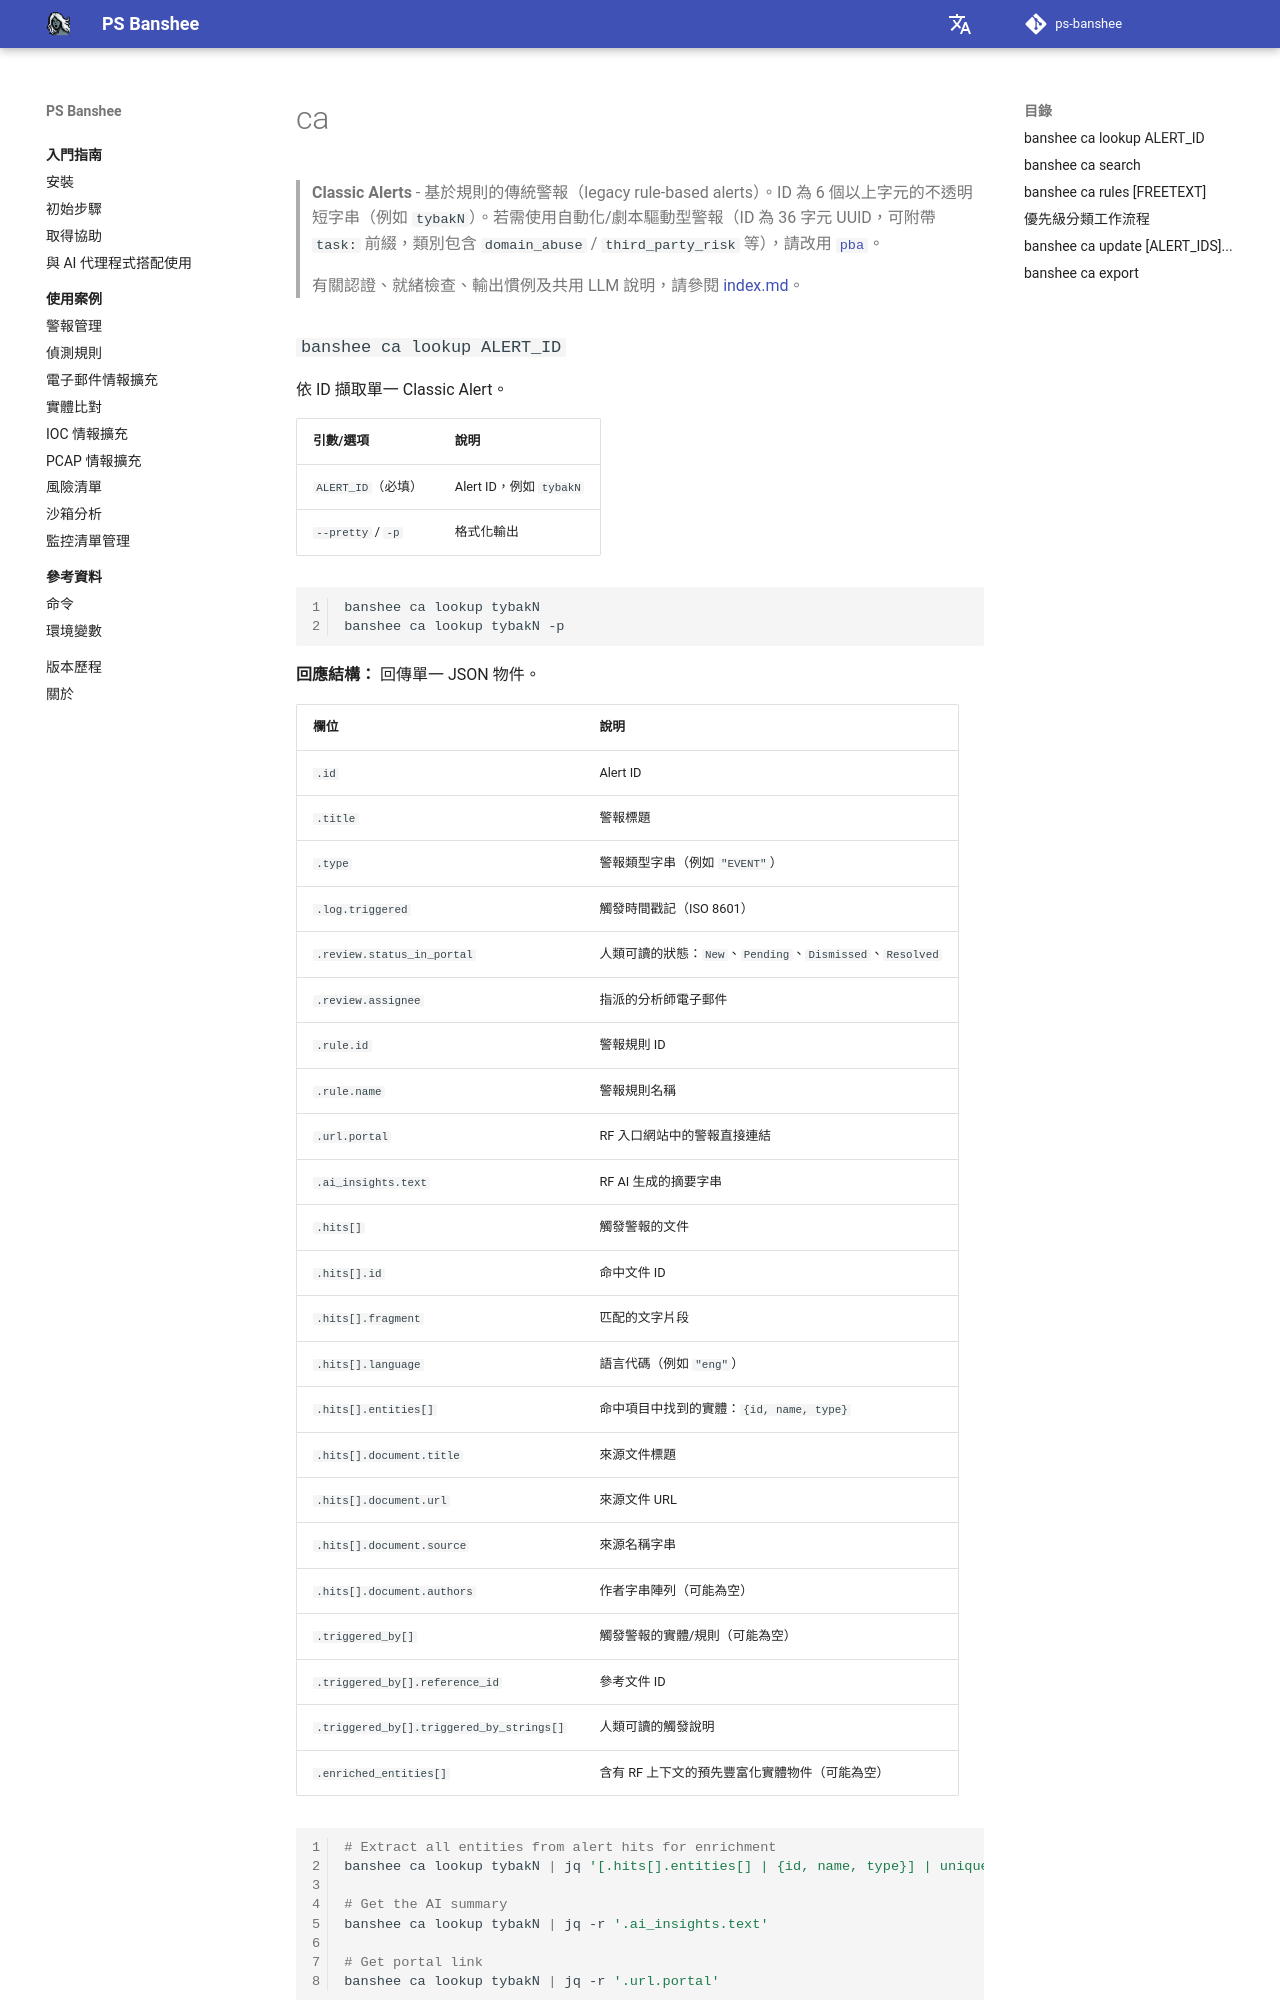

repository: RecordedFuture-ProfessionalServices/ps-banshee · page: zh-TW/knowledge-base/ca/index.html · generator: mkdocs

# ca

> **Classic Alerts** - 基於規則的傳統警報（legacy rule-based alerts）。ID 為 6 個以上字元的不透明短字串（例如 `tybakN`）。若需使用自動化/劇本驅動型警報（ID 為 36 字元 UUID，可附帶 `task:` 前綴，類別包含 `domain_abuse` / `third_party_risk` 等），請改用 [`pba`](pba.md)。
>
> 有關認證、就緒檢查、輸出慣例及共用 LLM 說明，請參閱 [index.md](index.md)。

### `banshee ca lookup ALERT_ID`

依 ID 擷取單一 Classic Alert。

| 引數/選項 | 說明 |
|-----------------|-------------|
| `ALERT_ID`（必填） | Alert ID，例如 `tybakN` |
| `--pretty` / `-p` | 格式化輸出 |

```bash
banshee ca lookup tybakN
banshee ca lookup tybakN -p
```

**回應結構：** 回傳單一 JSON 物件。

| 欄位 | 說明 |
|-------|-------------|
| `.id` | Alert ID |
| `.title` | 警報標題 |
| `.type` | 警報類型字串（例如 `"EVENT"`） |
| `.log.triggered` | 觸發時間戳記（ISO 8601） |
| `.review.status_in_portal` | 人類可讀的狀態：`New`、`Pending`、`Dismissed`、`Resolved` |
| `.review.assignee` | 指派的分析師電子郵件 |
| `.rule.id` | 警報規則 ID |
| `.rule.name` | 警報規則名稱 |
| `.url.portal` | RF 入口網站中的警報直接連結 |
| `.ai_insights.text` | RF AI 生成的摘要字串 |
| `.hits[]` | 觸發警報的文件 |
| `.hits[].id` | 命中文件 ID |
| `.hits[].fragment` | 匹配的文字片段 |
| `.hits[].language` | 語言代碼（例如 `"eng"`） |
| `.hits[].entities[]` | 命中項目中找到的實體：`{id, name, type}` |
| `.hits[].document.title` | 來源文件標題 |
| `.hits[].document.url` | 來源文件 URL |
| `.hits[].document.source` | 來源名稱字串 |
| `.hits[].document.authors` | 作者字串陣列（可能為空） |
| `.triggered_by[]` | 觸發警報的實體/規則（可能為空） |
| `.triggered_by[].reference_id` | 參考文件 ID |
| `.triggered_by[].triggered_by_strings[]` | 人類可讀的觸發說明 |
| `.enriched_entities[]` | 含有 RF 上下文的預先豐富化實體物件（可能為空） |

```bash
# Extract all entities from alert hits for enrichment
banshee ca lookup tybakN | jq '[.hits[].entities[] | {id, name, type}] | unique_by(.id)'

# Get the AI summary
banshee ca lookup tybakN | jq -r '.ai_insights.text'

# Get portal link
banshee ca lookup tybakN | jq -r '.url.portal'
```

---
